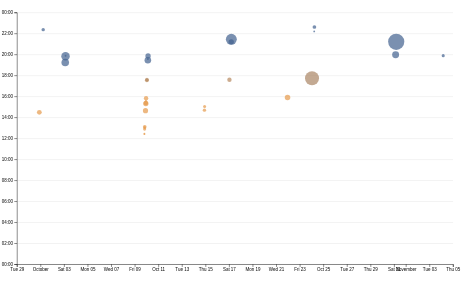
D3 v7 page, settled after 480 driven frames (8 s of simulated time); the page loaded 1 data file(s).


// ── ../global.js
console.log('IT’S ALIVE!');

function $$(selector, context = document) {
  return Array.from(context.querySelectorAll(selector));
}

let pages = [
  { url: '', title: 'Home' },
  { url: 'projects/', title: 'Projects' },
  { url: 'resume/', title: 'Resume' },
  { url: 'contact/', title: 'Contact' },
  { url: 'meta/', title: 'Meta' },
  { url: 'https://github.com/caseehong', title: 'GitHub' },
];

const BASE_PATH =
  location.hostname === 'localhost' || location.hostname === '127.0.0.1'
    ? '/'
    : '/portfolio/';

let nav = document.createElement('nav');
nav.setAttribute('aria-label', 'Main Navigation');
document.body.prepend(nav);

let themeLabel = document.createElement('label');
themeLabel.classList.add('color-scheme');
themeLabel.append('Theme: ');

let themeSelect = document.createElement('select');
for (let [value, title] of [
  ['light dark', 'Automatic'],
  ['light', 'Light'],
  ['dark', 'Dark'],
]) {
  let option = document.createElement('option');
  option.value = value;
  option.textContent = title;
  themeSelect.append(option);
}
themeLabel.append(themeSelect);
nav.before(themeLabel);

function setColorScheme(colorScheme) {
  document.documentElement.style.setProperty('color-scheme', colorScheme);
}

themeSelect.addEventListener('input', (event) => {
  const colorScheme = event.target.value;
  setColorScheme(colorScheme);
  localStorage.setItem('colorScheme', colorScheme);
});

const savedColorScheme = localStorage.getItem('colorScheme');
if (['light dark', 'light', 'dark'].includes(savedColorScheme)) {
  themeSelect.value = savedColorScheme;
  setColorScheme(savedColorScheme);
}

for (let p of pages) {
  let url = p.url;
  if (!url.startsWith('http')) {
    url = BASE_PATH + url;
  }

  let a = document.createElement('a');
  a.href = url;
  a.textContent = p.title;

  if (a.host === location.host && a.pathname === location.pathname) {
    a.classList.add('current');
  }

  if (a.host !== location.host) {
    a.target = '_blank';
    a.rel = 'noopener noreferrer';
  }

  nav.append(a);
}

export async function fetchJSON(url) {
  try {
    const response = await fetch(url);
    if (!response.ok) {
      throw new Error(`Failed to fetch JSON: ${response.status} ${response.statusText}`);
    }
    return await response.json();
  } catch (error) {
    console.error('Error fetching or parsing JSON data:', error);
    throw error;
  }
}

export async function fetchGitHubData(username) {
  return fetchJSON(`https://api.github.com/users/${username}`);
}

export function renderProjects(projects, containerElement, headingLevel = 'h2') {
  if (!Array.isArray(projects)) {
    throw new TypeError('Projects must be provided as an array.');
  }
  if (!(containerElement instanceof Element)) {
    throw new TypeError('A valid container element is required.');
  }
  if (!/^h[1-6]$/.test(headingLevel)) {
    throw new RangeError('Heading level must be between h1 and h6.');
  }
  if (projects.some((project) => !project || typeof project !== 'object' || Array.isArray(project))) {
    throw new TypeError('Each project must be an object.');
  }

  containerElement.innerHTML = '';

  for (const project of projects) {
    const article = document.createElement('article');
    const heading = document.createElement(headingLevel);
    const title = typeof project.title === 'string' && project.title.trim()
      ? project.title
      : 'Untitled project';
    heading.textContent = title;
    article.append(heading);

    if (typeof project.image === 'string' && project.image.trim()) {
      const image = document.createElement('img');
      image.src = new URL(project.image, import.meta.url).href;
      image.alt = title;
      article.append(image);
    }

    const details = document.createElement('div');
    const description = document.createElement('p');
    description.textContent = typeof project.description === 'string' ? project.description : '';
    details.append(description);

    if (typeof project.year === 'string' || typeof project.year === 'number') {
      const year = document.createElement('p');
      year.classList.add('project-year');
      year.textContent = String(project.year);
      details.append(year);
    }

    article.append(details);
    containerElement.append(article);
  }
}

// ── main.js
import * as d3 from 'https://cdn.jsdelivr.net/npm/d3@7.9.0/+esm';

let xScale;
let yScale;

async function loadData() {
  const data = await d3.csv('loc.csv', (row) => ({
    ...row,
    line: Number(row.line), // or just +row.line
    depth: Number(row.depth),
    length: Number(row.length),
    date: new Date(row.date + 'T00:00' + row.timezone),
    datetime: new Date(row.datetime),
  }));

  return data;
}

function processCommits(data) {
  return d3
    .groups(data, (d) => d.commit)
    .map(([commit, lines]) => {
      const first = lines[0];
      const { author, date, time, timezone, datetime } = first;
      const [hours, minutes, seconds] = time.split(':').map(Number);
      const result = {
        id: commit,
        url: `https://github.com/vis-society/lab-7/commit/${commit}`,
        author,
        date,
        time,
        timezone,
        datetime,
        hourFrac: hours + minutes / 60 + seconds / 3600,
        totalLines: lines.length,
      };

      Object.defineProperty(result, 'lines', {
        value: lines,
        writable: false,
        configurable: false,
        enumerable: false,
      });

      return result;
    });
}

function renderCommitInfo(data, commits) {
  // Create the dl element
  const dl = d3.select('#stats').append('dl').attr('class', 'stats');

  // Add total LOC
  dl.append('dt').html('Total <abbr title="Lines of code">LOC</abbr>');
  dl.append('dd').text(data.length);

  // Add total commits
  dl.append('dt').text('Total commits');
  dl.append('dd').text(commits.length);

  // Add average line length
  dl.append('dt').text('Average line length (characters)');
  dl.append('dd').text((d3.mean(data, (line) => line.length) ?? 0).toFixed(2));

  // Add longest line length
  dl.append('dt').text('Longest line length (characters)');
  dl.append('dd').text(d3.max(data, (line) => line.length) ?? 0);

  // Add total files
  dl.append('dt').text('Number of files');
  dl.append('dd').text(new Set(data.map((line) => line.file)).size);

}

const data = await loadData();
const commits = processCommits(data);
console.log(commits);

renderCommitInfo(data, commits);

function renderScatterPlot(data, commits) {
  const width = 1000;
  const height = 600;
  const svg = d3
  .select('#chart')
  .append('svg')
  .attr('viewBox', `0 0 ${width} ${height}`)
  .style('overflow', 'visible');

  const margin = { top: 10, right: 10, bottom: 30, left: 20 };
  const usableArea = {
    top: margin.top,
    right: width - margin.right,
    bottom: height - margin.bottom,
    left: margin.left,
    width: width - margin.left - margin.right,
    height: height - margin.top - margin.bottom,
  };

  xScale = d3
  .scaleTime()
  .domain(d3.extent(commits, (d) => d.datetime))
  .range([usableArea.left, usableArea.right])
  .nice();

  yScale = d3
    .scaleLinear()
    .domain([0, 24])
    .range([usableArea.bottom, usableArea.top]);
  const [minLines, maxLines] = d3.extent(commits, (d) => d.totalLines);
  const rScale = d3
    .scaleSqrt()
    .domain([minLines, maxLines])
    .range([2, 18]);
  const timeColor = d3
    .scaleLinear()
    .domain([0, 5, 7, 17, 19, 24])
    .range(['#42618f', '#42618f', '#e69a4b', '#e69a4b', '#42618f', '#42618f'])
    .interpolate(d3.interpolateRgb);

  const dots = svg.append('g').attr('class', 'dots');
  const sortedCommits = d3.sort(commits, (d) => -d.totalLines);

  dots
    .selectAll('circle')
    .data(sortedCommits)
    .join('circle')
    .attr('cx', (d) => xScale(d.datetime))
    .attr('cy', (d) => yScale(d.hourFrac))
    .attr('r', (d) => rScale(d.totalLines))
    .attr('fill', (d) => timeColor(d.hourFrac))
    .style('fill-opacity', 0.7)
    .on('mouseenter', (event, commit) => {
      clearTimeout(tooltipHideTimer);
      d3.select(event.currentTarget).style('fill-opacity', 1);
      renderTooltipContent(commit);
      updateTooltipVisibility(true);
      updateTooltipPosition(event);
    })
    .on('mousemove', updateTooltipPosition)
    .on('mouseleave', (event) => {
      d3.select(event.currentTarget).style('fill-opacity', 0.7);
      tooltipHideTimer = setTimeout(() => {
        if (!tooltip.matches(':hover')) updateTooltipVisibility(false);
      }, 100);
    });

  const gridlines = svg
    .append('g')
    .attr('class', 'gridlines')
    .attr('transform', `translate(${usableArea.left}, 0)`);

  gridlines.call(d3.axisLeft(yScale).tickFormat('').tickSize(-usableArea.width));

  const xAxis = d3.axisBottom(xScale);
  const yAxis = d3
    .axisLeft(yScale)
    .tickFormat((d) => String(d % 24).padStart(2, '0') + ':00');

  svg
    .append('g')
    .attr('transform', `translate(0, ${usableArea.bottom})`)
    .call(xAxis);

  svg
    .append('g')
    .attr('transform', `translate(${usableArea.left}, 0)`)
    .call(yAxis);

  createBrushSelector(svg, usableArea);
}

function createBrushSelector(svg, usableArea) {
  const brush = d3
    .brush()
    .extent([
      [usableArea.left, usableArea.top],
      [usableArea.right, usableArea.bottom],
    ])
    .on('start brush end', brushed);

  svg.call(brush);
  svg.selectAll('.dots, .overlay ~ *').raise();
}

function brushed(event) {
  const selection = event.selection;
  d3.selectAll('#chart circle').classed('selected', (commit) =>
    isCommitSelected(selection, commit),
  );
  renderSelectionCount(selection);
  renderLanguageBreakdown(selection);
}

function isCommitSelected(selection, commit) {
  if (!selection) return false;

  const [[x0, y0], [x1, y1]] = selection;
  const x = xScale(commit.datetime);
  const y = yScale(commit.hourFrac);

  return x >= x0 && x <= x1 && y >= y0 && y <= y1;
}

function renderSelectionCount(selection) {
  const selectedCommits = selection
    ? commits.filter((commit) => isCommitSelected(selection, commit))
    : [];
  const countElement = document.querySelector('#selection-count');

  countElement.textContent = selectedCommits.length
    ? `${selectedCommits.length} commits selected`
    : 'No commits selected';

  return selectedCommits;
}

function renderLanguageBreakdown(selection) {
  const container = document.getElementById('language-breakdown');
  const selectedCommits = selection
    ? commits.filter((commit) => isCommitSelected(selection, commit))
    : [];

  container.replaceChildren();
  if (selectedCommits.length === 0) return;

  const lines = selectedCommits.flatMap((commit) => commit.lines);
  const breakdown = d3.rollup(lines, (languageLines) => languageLines.length, (line) => line.type);

  for (const [language, count] of breakdown) {
    const term = document.createElement('dt');
    term.textContent = language;
    const definition = document.createElement('dd');
    definition.textContent = `${count} lines (${d3.format('.1~%')(count / lines.length)})`;
    container.append(term, definition);
  }
}

renderScatterPlot(data, commits);

function renderTooltipContent(commit) {
  const link = document.getElementById('commit-link');
  const date = document.getElementById('commit-date');

  if (!commit || Object.keys(commit).length === 0) return;

  link.href = commit.url;
  link.textContent = commit.id;
  date.textContent = commit.datetime?.toLocaleString('en', {
    dateStyle: 'full',
  });
  document.getElementById('commit-time').textContent =
    `${commit.time} ${commit.timezone}`;
  document.getElementById('commit-author').textContent = commit.author;
  document.getElementById('commit-lines').textContent = commit.totalLines;
}

function updateTooltipVisibility(isVisible) {
  document.getElementById('commit-tooltip').hidden = !isVisible;
}

function updateTooltipPosition(event) {
  const tooltip = document.getElementById('commit-tooltip');
  const offset = 12;
  const margin = 8;
  const left = Math.min(
    event.clientX + offset,
    window.innerWidth - tooltip.offsetWidth - margin,
  );
  const top = Math.min(
    event.clientY + offset,
    window.innerHeight - tooltip.offsetHeight - margin,
  );

  tooltip.style.left = `${Math.max(margin, left)}px`;
  tooltip.style.top = `${Math.max(margin, top)}px`;
}

let tooltipHideTimer;
const tooltip = document.getElementById('commit-tooltip');
tooltip.addEventListener('mouseenter', () => clearTimeout(tooltipHideTimer));
tooltip.addEventListener('mouseleave', () => updateTooltipVisibility(false));

### data: loc.csv
file, line, type, commit, author, date, time, timezone, datetime, depth, length
styles.css, 1, css, 97023bbd, caseehong, 2026-10-09, 15:49:15, -07:00, 2026-10-09T15:49:15-07:00, 0, 5
styles.css, 2, css, 97023bbd, caseehong, 2026-10-09, 15:49:15, -07:00, 2026-10-09T15:49:15-07:00, 1, 45
styles.css, 3, css, 97023bbd, caseehong, 2026-10-09, 15:49:15, -07:00, 2026-10-09T15:49:15-07:00, 1, 32
styles.css, 4, css, 8b5d853e, caseehong, 2026-10-16, 21:26:52, -07:00, 2026-10-16T21:26:52-07:00, 1, 23
styles.css, 5, css, 97023bbd, caseehong, 2026-10-09, 15:49:15, -07:00, 2026-10-09T15:49:15-07:00, 0, 0
styles.css, 6, css, 97023bbd, caseehong, 2026-10-09, 15:49:15, -07:00, 2026-10-09T15:49:15-07:00, 0, 0
styles.css, 7, css, 2aedc593, caseehong, 2026-09-30, 22:21:55, -07:00, 2026-09-30T22:21:55-07:00, 0, 4
styles.css, 8, css, 2aedc593, caseehong, 2026-09-30, 22:21:55, -07:00, 2026-09-30T22:21:55-07:00, 1, 43
styles.css, 9, css, 2aedc593, caseehong, 2026-09-30, 22:21:55, -07:00, 2026-09-30T22:21:55-07:00, 0, 42
styles.css, 10, css, 2aedc593, caseehong, 2026-09-30, 22:21:55, -07:00, 2026-09-30T22:21:55-07:00, 0, 0
styles.css, 11, css, 2aedc593, caseehong, 2026-09-30, 22:21:55, -07:00, 2026-09-30T22:21:55-07:00, 1, 23
styles.css, 12, css, 346060f0, caseehong, 2026-10-02, 19:13:49, -07:00, 2026-10-02T19:13:49-07:00, 0, 0
styles.css, 13, css, b8537e61, caseehong, 2026-10-09, 12:27:15, -07:00, 2026-10-09T12:27:15-07:00, 1, 15
styles.css, 14, css, 87269b5a, caseehong, 2026-10-09, 13:02:14, -07:00, 2026-10-09T13:02:14-07:00, 1, 18
styles.css, 15, css, 87269b5a, caseehong, 2026-10-09, 13:02:14, -07:00, 2026-10-09T13:02:14-07:00, 1, 19
styles.css, 16, css, 5370b137, caseehong, 2026-10-09, 12:24:18, -07:00, 2026-10-09T12:24:18-07:00, 0, 0
styles.css, 17, css, 6f5b7a66, caseehong, 2026-10-09, 13:06:03, -07:00, 2026-10-09T13:06:03-07:00, 0, 0
styles.css, 18, css, 6f5b7a66, caseehong, 2026-10-09, 13:06:03, -07:00, 2026-10-09T13:06:03-07:00, 0, 13
styles.css, 19, css, 6f5b7a66, caseehong, 2026-10-09, 13:06:03, -07:00, 2026-10-09T13:06:03-07:00, 1, 11
styles.css, 20, css, 6f5b7a66, caseehong, 2026-10-09, 13:06:03, -07:00, 2026-10-09T13:06:03-07:00, 1, 14
styles.css, 21, css, 6f5b7a66, caseehong, 2026-10-09, 13:06:03, -07:00, 2026-10-09T13:06:03-07:00, 1, 11
styles.css, 22, css, 2dcb7195, caseehong, 2026-10-09, 14:38:25, -07:00, 2026-10-09T14:38:25-07:00, 0, 0
styles.css, 23, css, 2dcb7195, caseehong, 2026-10-09, 14:38:25, -07:00, 2026-10-09T14:38:25-07:00, 0, 0
styles.css, 24, css, 2dcb7195, caseehong, 2026-10-09, 14:38:25, -07:00, 2026-10-09T14:38:25-07:00, 0, 5
styles.css, 25, css, 2dcb7195, caseehong, 2026-10-09, 14:38:25, -07:00, 2026-10-09T14:38:25-07:00, 0, 6
styles.css, 26, css, 2dcb7195, caseehong, 2026-10-09, 14:38:25, -07:00, 2026-10-09T14:38:25-07:00, 1, 16
styles.css, 27, css, 2dcb7195, caseehong, 2026-10-09, 14:38:25, -07:00, 2026-10-09T14:38:25-07:00, 0, 0
styles.css, 28, css, 2dcb7195, caseehong, 2026-10-09, 14:38:25, -07:00, 2026-10-09T14:38:25-07:00, 0, 0
styles.css, 29, css, 2dcb7195, caseehong, 2026-10-09, 14:38:25, -07:00, 2026-10-09T14:38:25-07:00, 0, 3
styles.css, 30, css, 8b5d853e, caseehong, 2026-10-16, 21:26:52, -07:00, 2026-10-16T21:26:52-07:00, 1, 39
styles.css, 31, css, 2dcb7195, caseehong, 2026-10-09, 14:38:25, -07:00, 2026-10-09T14:38:25-07:00, 1, 12
styles.css, 32, css, 2cafcd96, caseehong, 2026-10-09, 15:22:17, -07:00, 2026-10-09T15:22:17-07:00, 1, 20
styles.css, 33, css, 2cafcd96, caseehong, 2026-10-09, 15:22:17, -07:00, 2026-10-09T15:22:17-07:00, 1, 13
styles.css, 34, css, 2cafcd96, caseehong, 2026-10-09, 15:22:17, -07:00, 2026-10-09T15:22:17-07:00, 1, 17
styles.css, 35, css, 2cafcd96, caseehong, 2026-10-09, 15:22:17, -07:00, 2026-10-09T15:22:17-07:00, 1, 20
styles.css, 36, css, 2cafcd96, caseehong, 2026-10-09, 15:22:17, -07:00, 2026-10-09T15:22:17-07:00, 1, 17
styles.css, 37, css, 8b5d853e, caseehong, 2026-10-16, 21:26:52, -07:00, 2026-10-16T21:26:52-07:00, 1, 43
styles.css, 38, css, 2dcb7195, caseehong, 2026-10-09, 14:38:25, -07:00, 2026-10-09T14:38:25-07:00, 0, 0
styles.css, 39, css, 2dcb7195, caseehong, 2026-10-09, 14:38:25, -07:00, 2026-10-09T14:38:25-07:00, 0, 0
styles.css, 40, css, 2dcb7195, caseehong, 2026-10-09, 14:38:25, -07:00, 2026-10-09T14:38:25-07:00, 0, 5
styles.css, 41, css, 2dcb7195, caseehong, 2026-10-09, 14:38:25, -07:00, 2026-10-09T14:38:25-07:00, 1, 6
styles.css, 42, css, 0b0bb0d3, caseehong, 2026-10-09, 15:35:10, -07:00, 2026-10-09T15:35:10-07:00, 1, 20
styles.css, 43, css, 2cafcd96, caseehong, 2026-10-09, 15:22:17, -07:00, 2026-10-09T15:22:17-07:00, 0, 0
styles.css, 44, css, 2cafcd96, caseehong, 2026-10-09, 15:22:17, -07:00, 2026-10-09T15:22:17-07:00, 0, 0
styles.css, 45, css, 97023bbd, caseehong, 2026-10-09, 15:49:15, -07:00, 2026-10-09T15:49:15-07:00, 0, 11
styles.css, 46, css, 97023bbd, caseehong, 2026-10-09, 15:49:15, -07:00, 2026-10-09T15:49:15-07:00, 1, 45
styles.css, 47, css, 8b5d853e, caseehong, 2026-10-16, 21:26:52, -07:00, 2026-10-16T21:26:52-07:00, 1, 69
styles.css, 48, css, 97023bbd, caseehong, 2026-10-09, 15:49:15, -07:00, 2026-10-09T15:49:15-07:00, 0, 0
styles.css, 49, css, 97023bbd, caseehong, 2026-10-09, 15:49:15, -07:00, 2026-10-09T15:49:15-07:00, 0, 0
styles.css, 50, css, 2cafcd96, caseehong, 2026-10-09, 15:22:17, -07:00, 2026-10-09T15:22:17-07:00, 0, 8
styles.css, 51, css, 8b5d853e, caseehong, 2026-10-16, 21:26:52, -07:00, 2026-10-16T21:26:52-07:00, 1, 45
styles.css, 52, css, 2cafcd96, caseehong, 2026-10-09, 15:22:17, -07:00, 2026-10-09T15:22:17-07:00, 1, 20
styles.css, 53, css, dc0bfcee, caseehong, 2026-10-09, 17:31:58, -07:00, 2026-10-09T17:31:58-07:00, 0, 0
styles.css, 54, css, dc0bfcee, caseehong, 2026-10-09, 17:31:58, -07:00, 2026-10-09T17:31:58-07:00, 0, 0
styles.css, 55, css, 8b5d853e, caseehong, 2026-10-16, 21:26:52, -07:00, 2026-10-16T21:26:52-07:00, 0, 13
styles.css, 56, css, 8b5d853e, caseehong, 2026-10-16, 21:26:52, -07:00, 2026-10-16T21:26:52-07:00, 1, 17
styles.css, 57, css, 8b5d853e, caseehong, 2026-10-16, 21:26:52, -07:00, 2026-10-16T21:26:52-07:00, 1, 8
styles.css, 58, css, 8b5d853e, caseehong, 2026-10-16, 21:26:52, -07:00, 2026-10-16T21:26:52-07:00, 1, 10
… [head cut at 6 KiB]